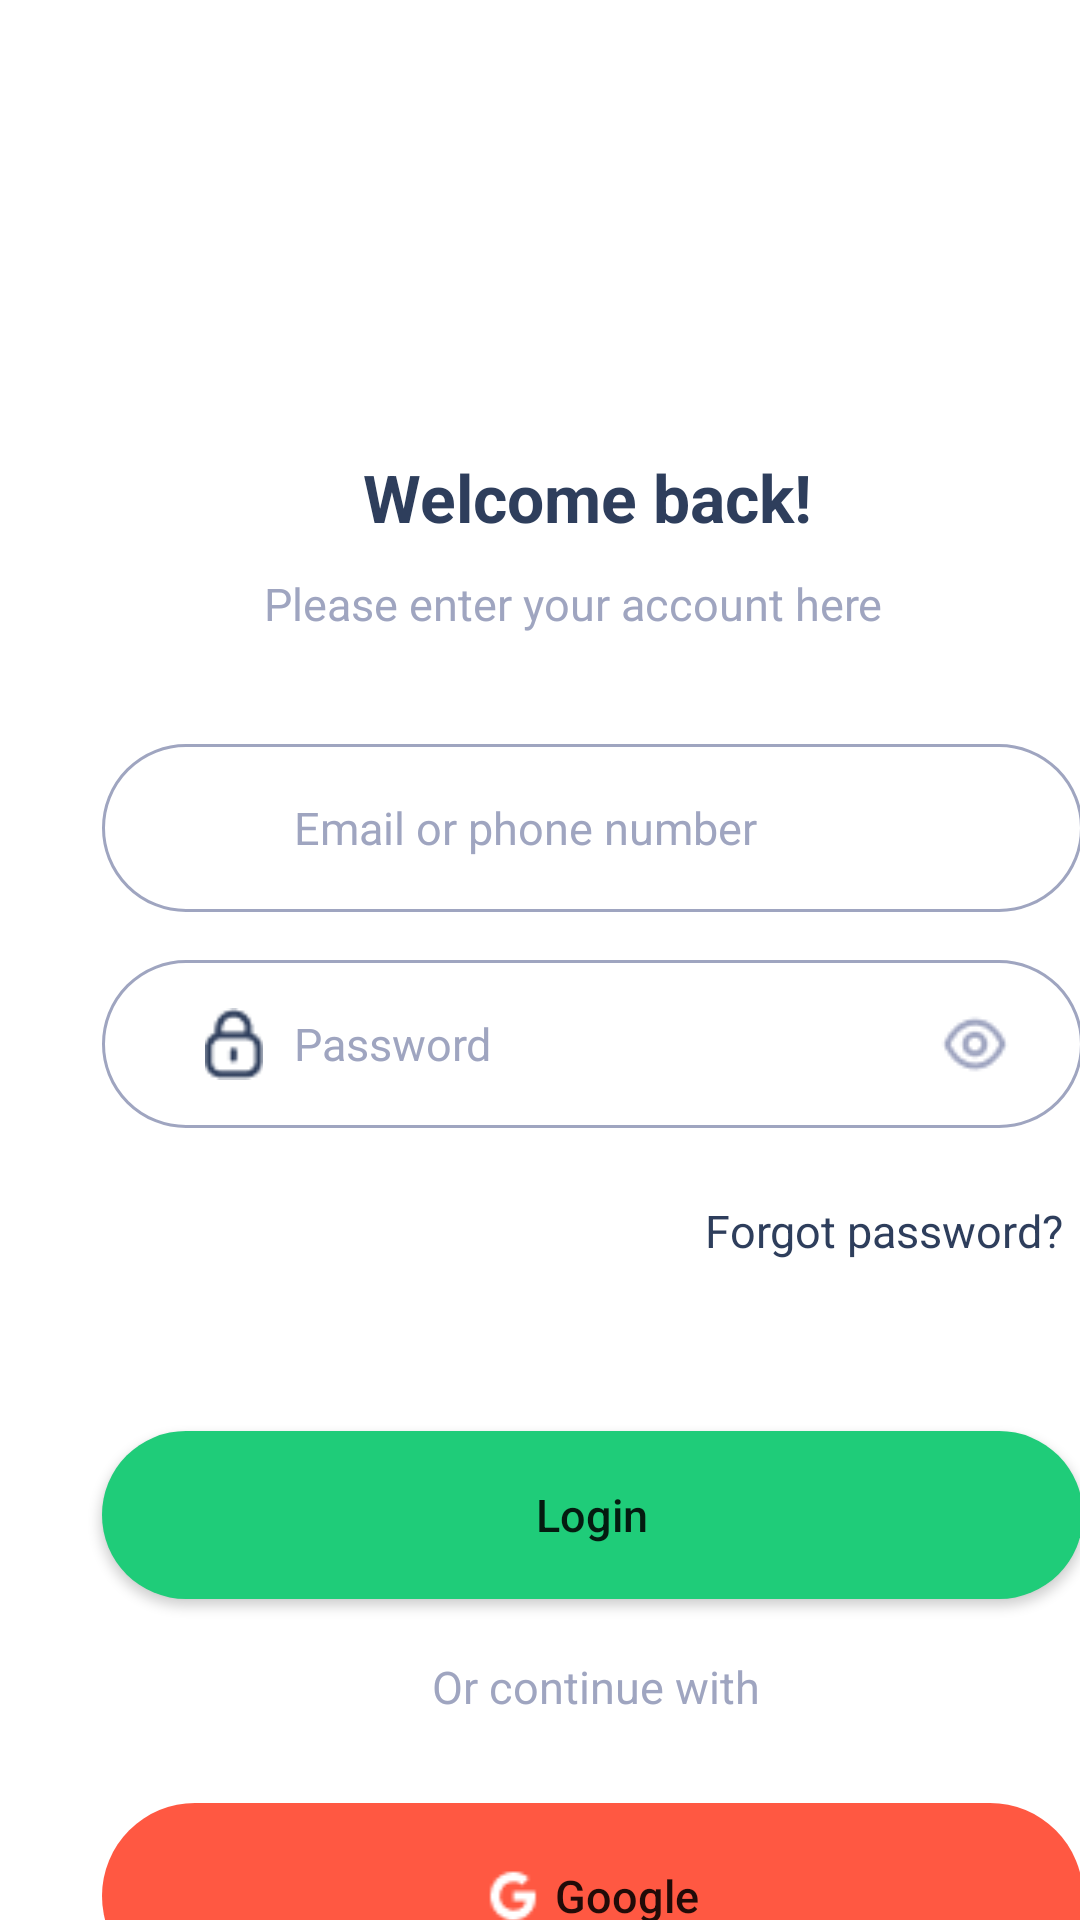

Reconstruct the res/layout file that produces this screen, plus the resources it refers to.
<!-- AndroidManifest.xml: application theme Theme._03_10 -->
<!-- res/layout/activity_main.xml -->
<?xml version="1.0" encoding="utf-8"?>
<FrameLayout xmlns:android="http://schemas.android.com/apk/res/android"
    xmlns:app="http://schemas.android.com/apk/res-auto"
    android:id="@+id/TextView"
    android:layout_width="wrap_content"
    android:layout_height="wrap_content"
    android:textAlignment="center">


    <TextView
        android:id="@+id/textView"
        android:layout_width="wrap_content"
        android:layout_height="wrap_content"
        android:layout_marginLeft="121sp"
        android:layout_marginTop="151sp"
        android:fontFamily="sans-serif"
        android:text="Welcome back!"
        android:textAlignment="center"
        android:textColor="#2E3E5C"
        android:textSize="22sp"
        android:textStyle="bold" />

    <TextView
        android:id="@+id/textView2"
        android:layout_width="wrap_content"
        android:layout_height="wrap_content"
        android:layout_marginLeft="88sp"
        android:layout_marginTop="191sp"
        android:text="Please enter your account here"
        android:textColor="#9FA5C0"
        android:textSize="15sp" />

    <LinearLayout
        android:layout_width="327sp"
        android:layout_height="56sp"
        android:layout_marginLeft="34sp"
        android:layout_marginTop="248sp"
        android:background="@drawable/edit_borders"
        android:gravity="center_vertical"
        android:orientation="horizontal"
        android:paddingStart="8sp">

        <ImageView
            android:id="@+id/imageView"
            android:layout_width="24sp"
            android:layout_height="24sp"
            android:layout_marginStart="24sp"
            android:src="@drawable/icon_email" />

        <com.google.android.material.textfield.TextInputEditText
            android:id="@+id/TextInputEditText"
            android:layout_width="0sp"
            android:layout_height="match_parent"
            android:layout_weight="1"
            android:background="@android:color/transparent"
            android:hint="Email or phone number"
            android:paddingStart="8sp"
            android:textColorHint="#9FA5C0"
            android:textSize="15sp" />
    </LinearLayout>

    <LinearLayout
        android:layout_width="327sp"
        android:layout_height="56sp"
        android:layout_marginLeft="34sp"
        android:layout_marginTop="320sp"
        android:background="@drawable/edit_borders"
        android:gravity="center_vertical"
        android:orientation="horizontal"
        android:paddingStart="8sp">

        <ImageView
            android:id="@+id/imageView2"
            android:layout_width="24sp"
            android:layout_height="24sp"
            android:layout_marginStart="24sp"
            app:srcCompat="@drawable/icon_lock" />

        <com.google.android.material.textfield.TextInputEditText
            android:id="@+id/textInputEditText"
            android:layout_width="223dp"
            android:layout_height="match_parent"
            android:layout_weight="1"
            android:background="@android:color/transparent"
            android:hint="Password"
            android:inputType="textPassword"
            android:paddingStart="8sp"
            android:textColorHint="#9FA5C0"
            android:textSize="15sp" />

        <ImageView
            android:id="@+id/imageView4"
            android:layout_width="48sp"
            android:layout_height="24sp"
            android:paddingRight="24sp"
            app:srcCompat="@drawable/icon_open_eye" />
    </LinearLayout>


    <TextView
        android:id="@+id/textView3"
        android:layout_width="wrap_content"
        android:layout_height="wrap_content"
        android:layout_marginLeft="235sp"
        android:layout_marginTop="400sp"
        android:text="Forgot password?"
        android:textColor="#2E3E5C"
        android:textSize="15sp" />

    <Button
        android:id="@+id/button"
        android:layout_width="327sp"
        android:layout_height="56sp"
        android:layout_marginLeft="34sp"
        android:layout_marginTop="477sp"
        android:background="@drawable/btn_borders"
        android:text="Login"
        android:textAllCaps="false"
        android:textSize="15sp"
        app:backgroundTint="@null" />

    <TextView
        android:id="@+id/textView4"
        android:layout_width="wrap_content"
        android:layout_height="wrap_content"
        android:layout_marginLeft="144sp"
        android:layout_marginTop="552sp"
        android:text="Or continue with"
        android:textColor="#9FA5C0"
        android:textSize="15sp" />

    <LinearLayout
        android:layout_width="327dp"
        android:layout_height="62dp"
        android:layout_marginLeft="34dp"
        android:layout_marginTop="601dp"
        android:background="@drawable/btn2_borders"
        android:gravity="center_vertical"
        android:orientation="horizontal">

        <ImageView
            android:id="@+id/imageView3"
            android:layout_width="127dp"
            android:layout_height="wrap_content"
            android:layout_marginStart="24dp"
            android:paddingLeft="100sp"
            app:srcCompat="@drawable/icon_google" />

        <Button
            android:id="@+id/button2"
            android:layout_width="0dp"
            android:layout_height="match_parent"
            android:layout_weight="1"
            android:background="@android:color/transparent"
            android:paddingLeft="0sp"
            android:text="Google"
            android:textAlignment="textStart"
            android:textAllCaps="false"
            android:textSize="15sp" />
    </LinearLayout>


    <TextView
        android:id="@+id/textView5"
        android:layout_width="wrap_content"
        android:layout_height="wrap_content"
        android:layout_marginLeft="70sp"
        android:layout_marginTop="682sp"
        android:text="Don’t have any account?"
        android:textColor="#2E3E5C"
        android:textSize="15sp" />

    <TextView
        android:id="@+id/textView6"
        android:layout_width="wrap_content"
        android:layout_height="wrap_content"
        android:layout_marginLeft="255sp"
        android:layout_marginTop="682sp"
        android:text="Sign Up"
        android:textColor="#1FCC79"
        android:textSize="15sp"
        android:textStyle="bold" />


</FrameLayout>
<!-- resources referenced by this layout -->
<resources>
  <!-- drawable btn2_borders (drawable) -->
  <?xml version="1.0" encoding="utf-8"?>
  <shape xmlns:android="http://schemas.android.com/apk/res/android">
      <corners android:radius="32dp" />
      <solid android:color="#FF5842" />
  </shape>
  <!-- drawable btn_borders (drawable) -->
  <?xml version="1.0" encoding="utf-8"?>
  <shape xmlns:android="http://schemas.android.com/apk/res/android">
      <corners android:radius="32dp" />
      <solid android:color="#1FCC79" />
  </shape>
  <!-- drawable edit_borders (drawable) -->
  <?xml version="1.0" encoding="utf-8"?>
  <shape xmlns:android="http://schemas.android.com/apk/res/android" android:shape="rectangle">
      <corners android:radius="32dp" />
      <stroke android:width="1dp" android:color="#9FA5C0" />
  </shape>
  <!-- drawable icon_google: png bitmap (drawable, 352 bytes) -->
  <!-- drawable icon_lock: png bitmap (drawable, 572 bytes) -->
  <!-- drawable icon_open_eye: png bitmap (drawable, 711 bytes) -->
  <style name="Theme._03_10" parent="Theme.MaterialComponents.DayNight.DarkActionBar">
          
          <item name="colorPrimary">@color/purple_500</item>
          <item name="colorPrimaryVariant">@color/purple_700</item>
          <item name="colorOnPrimary">@color/white</item>
          
          <item name="colorSecondary">@color/teal_200</item>
          <item name="colorSecondaryVariant">@color/teal_700</item>
          <item name="colorOnSecondary">@color/black</item>
          
          <item name="android:statusBarColor">?attr/colorPrimaryVariant</item>
          
      </style>
  <!-- not gathered from this repository: default colours our renderer supplied (Android Studio template values) -->
  <color name="purple_500">#FF6200EE</color>
  <color name="purple_700">#FF3700B3</color>
  <color name="teal_200">#FF03DAC5</color>
  <color name="teal_700">#FF018786</color>
  <color name="black">#FF000000</color>
  <color name="white">#FFFFFFFF</color>
</resources>
